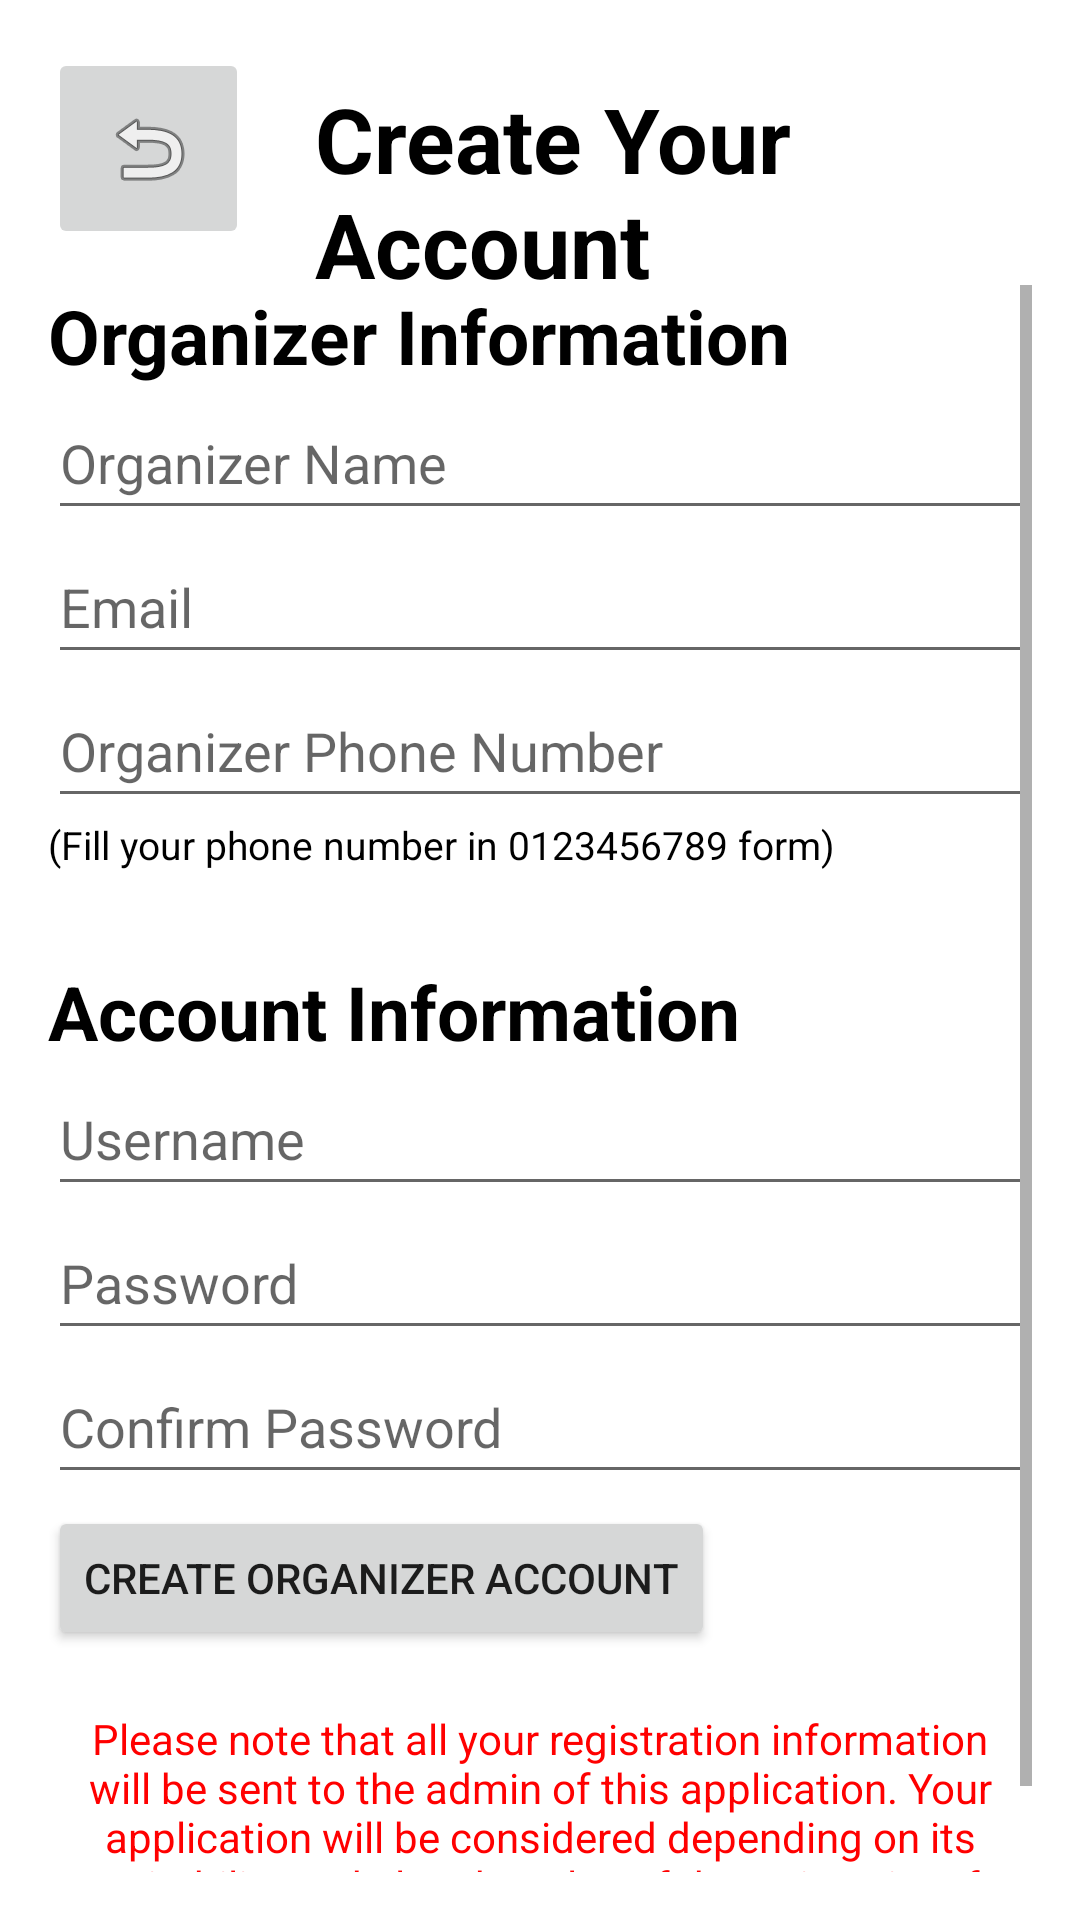

Reconstruct the res/layout file that produces this screen, plus the resources it refers to.
<!-- AndroidManifest.xml: application theme Theme.UM_Event -->
<!-- res/layout/activity_register_organizer.xml -->
<?xml version="1.0" encoding="utf-8"?>
<RelativeLayout
    xmlns:android="http://schemas.android.com/apk/res/android"
    xmlns:app="http://schemas.android.com/apk/res-auto"
    xmlns:tools="http://schemas.android.com/tools"
    android:layout_width="match_parent"
    android:layout_height="match_parent"
    android:padding="16dp"
    tools:context=".RegisterOrganizerActivity"
    style="@style/SCREEN">

    <ImageButton
        android:id="@+id/backRegisterImageButton"
        android:layout_width="67dp"
        android:layout_height="67dp"
        android:layout_alignParentStart="true"
        android:layout_alignParentTop="true"
        android:layout_marginStart="0dp"
        android:layout_marginTop="0dp"
        app:srcCompat="@android:drawable/ic_menu_revert" />

    <TextView
        android:id="@+id/createYourAccount"
        android:layout_width="wrap_content"
        android:layout_height="wrap_content"
        android:layout_alignParentTop="true"
        android:layout_alignParentEnd="true"
        android:layout_alignParentRight="true"
        android:layout_marginStart="12dp"
        android:layout_marginTop="0dp"
        android:layout_marginEnd="0dp"
        android:layout_toEndOf="@+id/backRegisterImageButton"
        android:padding="10dp"
        android:text="Create Your Account"
        android:textSize="30sp"
        android:textStyle="bold"
        style="@style/TEXT"/>

    <ScrollView
        android:layout_width="380dp"
        android:layout_height="621dp"
        android:layout_below="@+id/backRegisterImageButton"
        android:layout_alignParentStart="true"
        android:layout_alignParentEnd="true"
        android:layout_alignParentBottom="true"
        android:layout_marginStart="0dp"
        android:layout_marginTop="12dp"
        android:layout_marginEnd="0dp"
        android:layout_marginBottom="0dp">

        <LinearLayout
            android:layout_width="match_parent"
            android:layout_height="match_parent"
            android:orientation="vertical">

            
            <TextView
                android:id="@+id/PersonalInformation"
                android:layout_width="match_parent"
                android:layout_height="wrap_content"
                android:text="Organizer Information"
                android:textSize="25sp"
                android:textStyle="bold"
                style="@style/TEXT"/>

            <EditText
                android:id="@+id/registerName"
                android:layout_width="match_parent"
                android:layout_height="match_parent"
                android:ems="10"
                android:hint="Organizer Name"
                android:inputType="textPersonName"
                android:minHeight="48dp"/>

            <EditText
                android:id="@+id/registerEmail"
                android:layout_width="match_parent"
                android:layout_height="match_parent"
                android:ems="10"
                android:hint="Email"
                android:inputType="textEmailAddress"
                android:minHeight="48dp"/>

            <EditText
                android:id="@+id/registerPhone"
                android:layout_width="match_parent"
                android:layout_height="match_parent"
                android:ems="10"
                android:hint="Organizer Phone Number"
                android:inputType="phone"
                android:minHeight="48dp"/>

            <TextView
                android:id="@+id/phoneMustWhatForm"
                android:layout_width="match_parent"
                android:layout_height="wrap_content"
                android:text="(Fill your phone number in 0123456789 form)"
                android:textSize="13dp"
                style="@style/TEXT"/>

            
            <TextView
                android:id="@+id/AccountInformation"
                android:layout_width="match_parent"
                android:layout_height="wrap_content"
                android:layout_marginTop="30dp"
                android:text="Account Information"
                android:textSize="25sp"
                android:textStyle="bold"
                style="@style/TEXT"/>

            <EditText
                android:id="@+id/registerUsername"
                android:layout_width="match_parent"
                android:layout_height="match_parent"
                android:ems="10"
                android:hint="Username"
                android:inputType="textPersonName"
                android:minHeight="48dp"/>

            <EditText
                android:id="@+id/registerPassword"
                android:layout_width="match_parent"
                android:layout_height="match_parent"
                android:ems="10"
                android:hint="Password"
                android:inputType="textPassword"
                android:minHeight="48dp"/>

            <EditText
                android:id="@+id/registerConfirmPassword"
                android:layout_width="match_parent"
                android:layout_height="match_parent"
                android:ems="10"
                android:hint="Confirm Password"
                android:inputType="textPassword"
                android:minHeight="48dp"/>

            <Button
                android:id="@+id/creatingOrganizerButton"
                android:layout_width="wrap_content"
                android:layout_height="wrap_content"
                android:layout_marginTop="4dp"
                android:text="Create Organizer Account"
                app:layout_constraintEnd_toEndOf="parent"
                app:layout_constraintHorizontal_bias="0.082"
                app:layout_constraintStart_toStartOf="parent"
                app:layout_constraintTop_toBottomOf="@+id/textView" />

            <TextView
                android:layout_width="match_parent"
                android:layout_height="wrap_content"
                android:layout_marginTop="20dp"
                android:text="Please note that all your registration information will be sent to the admin of this application. Your application will be considered depending on its suitability and also the rules of the University of Malaya."
                android:textAlignment="center"
                android:textColor="#FF0000" />

        </LinearLayout>
    </ScrollView>

</RelativeLayout>
<!-- resources referenced by this layout -->
<resources>
  <style name="SCREEN">
          <item name="android:background">#FFFFFF</item>
      </style>
  <style name="TEXT">
          <item name="android:textColor">#000000</item>
      </style>
  <style name="Theme.UM_Event" parent="Theme.MaterialComponents.DayNight.NoActionBar">
          
          <item name="colorPrimary">@color/purple_500</item>
          <item name="colorPrimaryVariant">@color/purple_700</item>
          <item name="colorOnPrimary">@color/white</item>
          
          <item name="colorSecondary">@color/teal_200</item>
          <item name="colorSecondaryVariant">@color/teal_700</item>
          <item name="colorOnSecondary">@color/black</item>
          
          <item name="android:statusBarColor">?attr/colorPrimaryVariant</item>
          
      </style>
  <color name="purple_500">#FF6200EE</color>
  <color name="purple_700">#FF3700B3</color>
  <color name="white">#FFFFFFFF</color>
  <color name="teal_200">#FF03DAC5</color>
  <color name="teal_700">#FF018786</color>
  <color name="black">#FF000000</color>
</resources>
